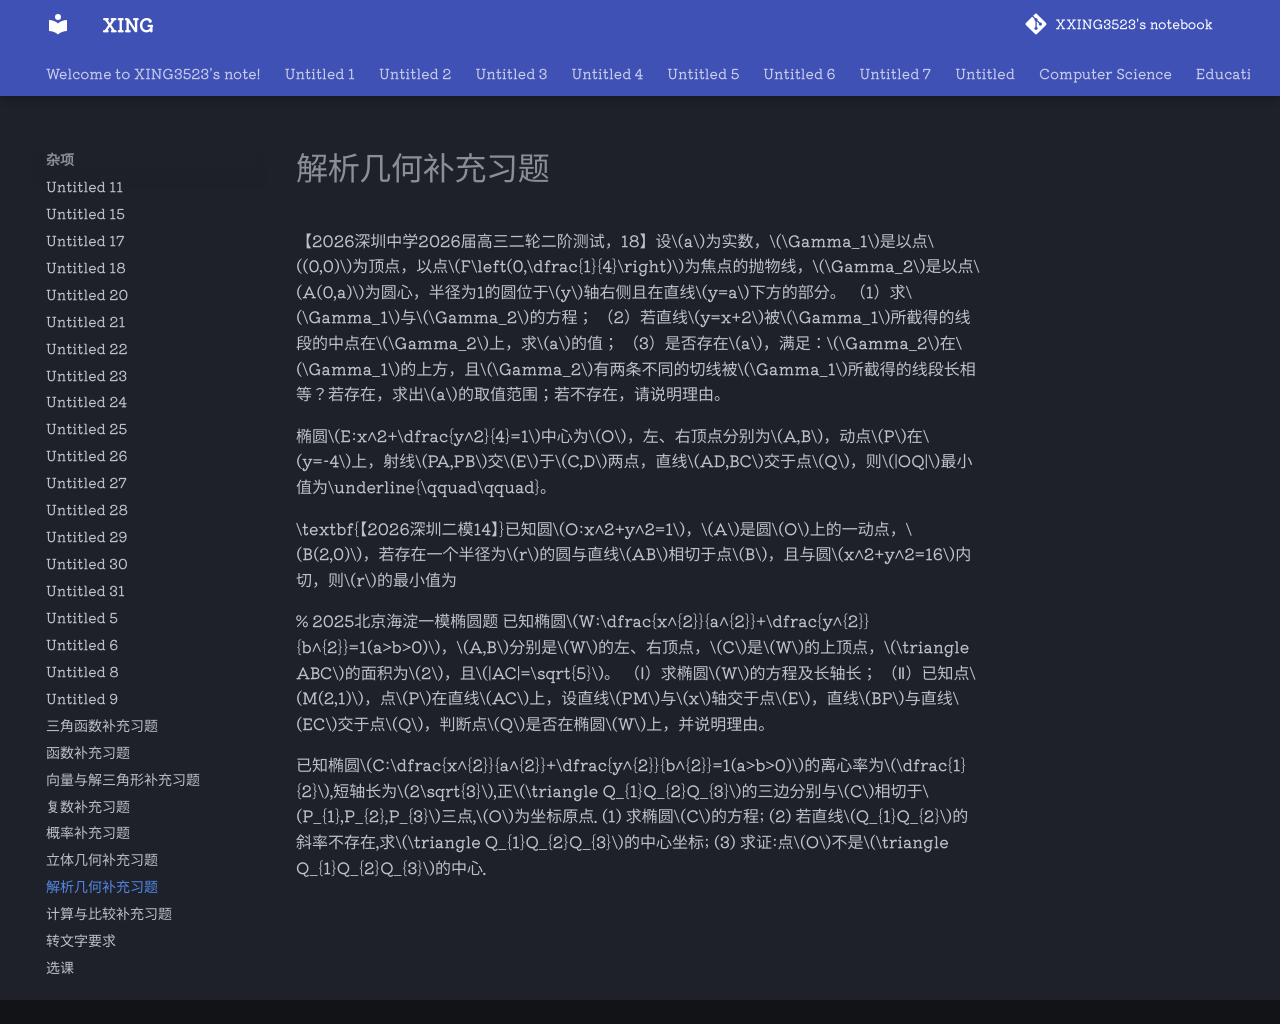

repository: XXING3523/notebook · page: 杂项/解析几何补充习题.html · generator: mkdocs

【2026深圳中学2026届高三二轮二阶测试，18】设$a$为实数，$\Gamma_1$是以点$(0,0)$为顶点，以点$F\left(0,\dfrac{1}{4}\right)$为焦点的抛物线，$\Gamma_2$是以点$A(0,a)$为圆心，半径为1的圆位于$y$轴右侧且在直线$y=a$下方的部分。
（1）求$\Gamma_1$与$\Gamma_2$的方程；
（2）若直线$y=x+2$被$\Gamma_1$所截得的线段的中点在$\Gamma_2$上，求$a$的值；
（3）是否存在$a$，满足：$\Gamma_2$在$\Gamma_1$的上方，且$\Gamma_2$有两条不同的切线被$\Gamma_1$所截得的线段长相等？若存在，求出$a$的取值范围；若不存在，请说明理由。

椭圆$E:x^2+\dfrac{y^2}{4}=1$中心为$O$，左、右顶点分别为$A,B$，动点$P$在$y=-4$上，射线$PA,PB$交$E$于$C,D$两点，直线$AD,BC$交于点$Q$，则$|OQ|$最小值为\underline{\qquad\qquad}。

\textbf{【2026深圳二模14】}已知圆$O:x^2+y^2=1$，$A$是圆$O$上的一动点，$B(2,0)$，若存在一个半径为$r$的圆与直线$AB$相切于点$B$，且与圆$x^2+y^2=16$内切，则$r$的最小值为

% 2025北京海淀一模椭圆题
已知椭圆$W:\dfrac{x^{2}}{a^{2}}+\dfrac{y^{2}}{b^{2}}=1(a>b>0)$，$A,B$分别是$W$的左、右顶点，$C$是$W$的上顶点，$\triangle ABC$的面积为$2$，且$|AC|=\sqrt{5}$。
（Ⅰ）求椭圆$W$的方程及长轴长；
（Ⅱ）已知点$M(2,1)$，点$P$在直线$AC$上，设直线$PM$与$x$轴交于点$E$，直线$BP$与直线$EC$交于点$Q$，判断点$Q$是否在椭圆$W$上，并说明理由。

已知椭圆$C:\dfrac{x^{2}}{a^{2}}+\dfrac{y^{2}}{b^{2}}=1(a>b>0)$的离心率为$\dfrac{1}{2}$,短轴长为$2\sqrt{3}$,正$\triangle Q_{1}Q_{2}Q_{3}$的三边分别与$C$相切于$P_{1},P_{2},P_{3}$三点,$O$为坐标原点.
(1) 求椭圆$C$的方程;
(2) 若直线$Q_{1}Q_{2}$的斜率不存在,求$\triangle Q_{1}Q_{2}Q_{3}$的中心坐标;
(3) 求证:点$O$不是$\triangle Q_{1}Q_{2}Q_{3}$的中心.
